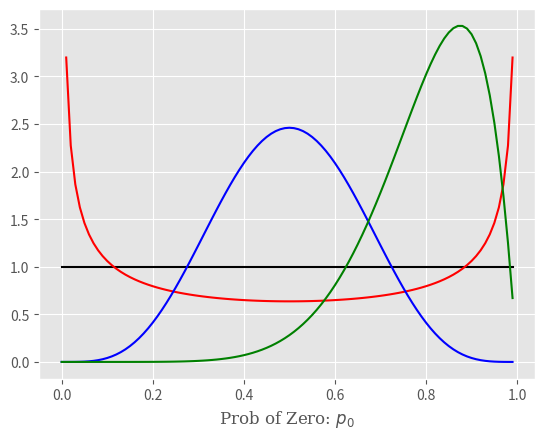

The matplotlib source for this figure: (Note: this script raises an exception after producing the figure.)

from __future__ import division, print_function
import numpy as np
import matplotlib.pyplot as plt
from scipy.stats import beta

# use matplotlib style sheet
try:
    plt.style.use('ggplot')
except:
    # version of matplotlib might not be recent
    pass

# font attributes
font = {'family' : 'serif',
        'color'  : '555555',
        'weight' : 'normal',
        'size'   : 16,
        }


fig, ax = plt.subplots(1, 1)
x = np.arange(0., 1., 0.01)

# four different parameter settings
ax.plot(x, beta.pdf(x, 1, 1), 'k-', label=r'$\alpha_0=1, \alpha_1=1$')
ax.plot(x, beta.pdf(x, 1./2, 1./2), 'r-', label=r'$\alpha_0=1/2, \alpha_1=1/2$')
ax.plot(x, beta.pdf(x, 5, 5), 'b-', label=r'$\alpha_0=5, \alpha_1=5$')
ax.plot(x, beta.pdf(x, 8, 2), 'g-', label='8,2')
ax.set_xlabel(r'Prob of Zero: $p_0$', fontdict=font)
ax.set_ylabel(r'$\rm{Beta}(p_0\vert \alpha_0, \alpha_1)$', fontdict=font)

# add legend and show
ax.legend(loc='best', frameon=False, fontsize='large')
plt.show()
